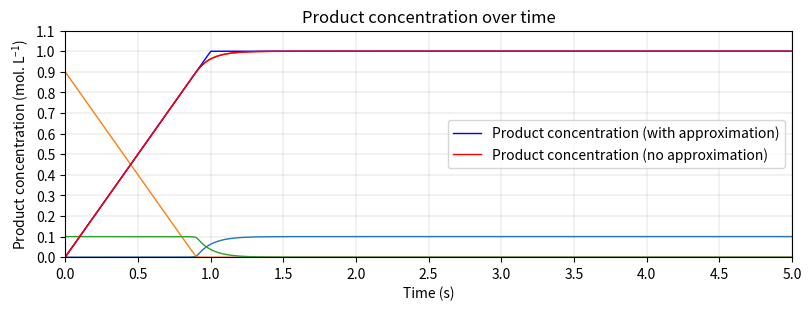
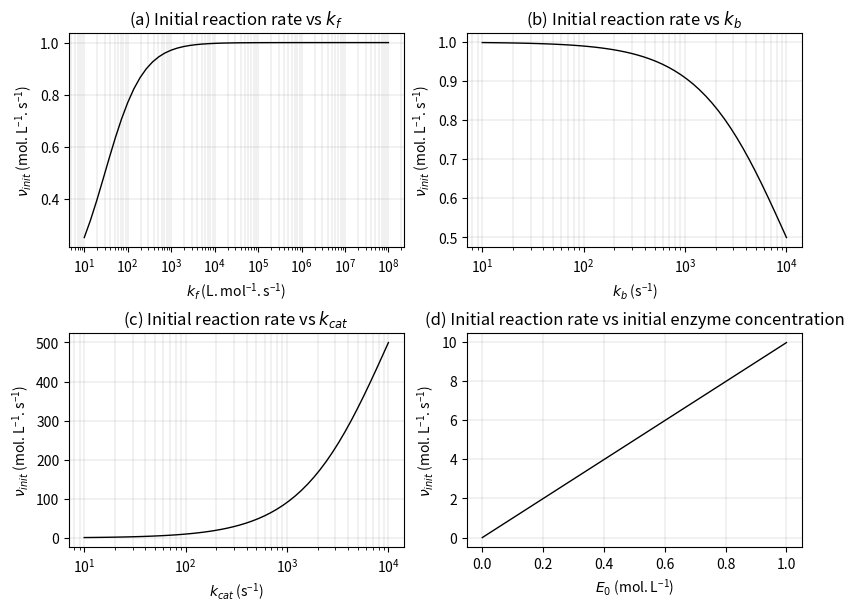
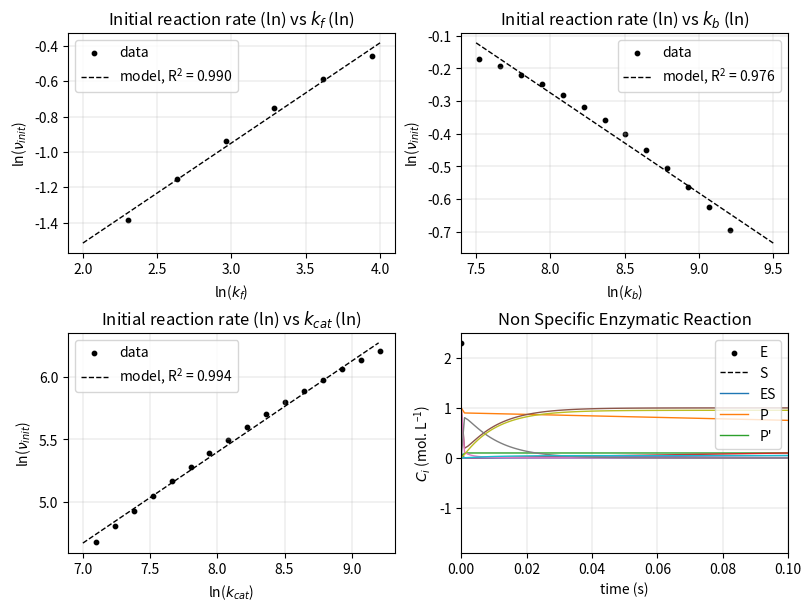

Source code (Python) for these figures, in order:
import numpy as np
from scipy.integrate import odeint
from matplotlib import pyplot as plt

plt.rcParams['figure.figsize'] = [8, 3]
plt.rcParams['figure.constrained_layout.use'] = True

# We set the initial concentrations and rate constants for the reaction system.
S0 = 1 #M
E0 = 0.1 #M
P0 = ES0 = 0 #M

kf = 10e4 #M-1.s-1
kb = 20 #s-1
kcat = 10 #s-1

# We define the system of differential equations representing the rate of change of reactants and products in the system.
def equations(variables,t):
    E, S, ES, P = variables
    
    dE = (kb + kcat)*ES - kf*E*S
    dS = -kf*E*S + kb*ES
    dES = -(kb + kcat)*ES + kf*E*S
    dP = kcat*ES
    
    return dE, dS, dES, dP

# We specify the initial conditions for the system and create a time array from 0 to 5 seconds.
# with a step size of 0.0001 seconds.
initial_conditions = [E0, S0, ES0, P0]
t = np.arange(start = 0, stop = 5, step = 0.0001)

# We use the odeint function to solve the system of ordinary differential equations defined by the equations function,
# with the specified initial_conditions and over the time interval defined by t.
results = odeint(equations, initial_conditions, t)

# We unpack the results into separate arrays for enzyme (E), substrate (S), enzyme-substrate complex (ES),
# and product (P).
E, S, ES, P = results.T

# We plot the species evolution over time.
plt.plot(t, results, linewidth = 1.0)
plt.xlabel("Time (s)")
plt.ylabel(r"Species' concentration ($\mathregular{mol.L^{-1}}$)")
plt.legend("E,S,ES,P".split(","))

plt.grid(linewidth = 0.25)
plt.title("Species' evolution over time")

plt.xlim(left = 0, right = 5) 
plt.ylim(bottom = 0, top = 1.1) 

plt.xticks(np.arange(0, 5.1, 0.5)) 
plt.yticks(np.arange(0, 1.2, 0.1))

#plt.savefig('Projects\\1. Enzyme and microbial kinetics\\Images\\fig1.eps', format='eps')
plt.show()

# We define the system of differential equations, representing the rate of change of reactants and products in the
# system, obtained upon making the Quasi-Steady-State approximation.
def equations_approx(variables_a, t):
    E_a, S_a, ES_a, P_a = variables_a
    
    ES_a = (kf*S_a*E0)/(kb +kcat +kf*S_a)
    
    dE_a = 0
    dS_a = -kf*(E0 - ES_a)*S_a + kb*ES_a
    dES_a = 0
    dP_a = kcat*ES_a
    
    return dE_a, dS_a, dES_a, dP_a

# We specify the initial conditions for the system and create a time array from 0 to 5 seconds.
# with a step size of 0.0001 seconds.
ini_conditions = [E0, S0, ES0, P0]
t = np.arange(start=0, stop=5, step=0.0001)

# We use the odeint function to solve the system of ordinary differential equations defined by the equations function,
# with the specified initial_conditions and over the time interval defined by t.
results_a = odeint(equations_approx, ini_conditions, t)

# We unpack the results into separate arrays for enzyme (E), substrate (S), enzyme-substrate complex (ES),
# and product (P).
E_a, S_a, ES_a, P_a = results_a.T

# We plot the product's evolution over time, resulting from solving both the QSSA-system of ODEs and the exact one.
plt.plot(t, P_a, label='Product concentration (with approximation)', linewidth = 1.0, color = 'blue')
plt.plot(t, P, label='Product concentration (no approximation)', linewidth = 1.0, color = 'red')

plt.xlabel("Time (s)")
plt.ylabel(r"Product concentration ($\mathregular{mol.L^{-1}}$)")
plt.title("Product concentration over time")
plt.legend()

plt.xlim(left=0, right=5) 
plt.ylim(bottom=0, top=1.1) 

plt.xticks(np.arange(0, 5.1, 0.5)) 
plt.yticks(np.arange(0, 1.2, 0.1))

plt.grid(linewidth = 0.25)
#plt.savefig('Projects\\1. Enzyme and microbial kinetics\\Images\\fig2.eps', format='eps')
plt.show()



#Exercise 1, Q) e
S0 = 1 #mol/l
E0= 0.1 #mol/l
P0 = 0 #mol/l
ES0=P0 #mol/l
kf = 10**4 #l/(mols)
kb = 20 #1/s
kcat = 10 #1/s

# Creating ranges for the parameters one wants to modify
kf_range = np.logspace(1, 8) #L/mol
kb_range = np.logspace(1, 4) #1/s
kcat_range = np.logspace(1, 4) #1/s
E0_range = np.linspace(0,1) #mol/L

v_0_kf_vary = kcat*E0*S0/(((kb + kcat)/kf_range) + S0)
v_0_kb_vary = kcat*E0*S0/(((kb_range + kcat)/kf) + S0)
v_0_kcat_vary = kcat_range*E0*S0/(((kb + kcat_range)/kf) +S0)
v_0_E0_vary = kcat*E0_range*S0/(((kb + kcat)/kf) + S0)

#Plots 
fig, axs = plt.subplots(2, 2, figsize=(8, 6))
axs[0,0].set_title(r'(a) Initial reaction rate vs $k_f$')
axs[0,0].semilogx(kf_range, v_0_kf_vary, color = 'black', linewidth = 1.0)
axs[0,0].set_xlabel(r'$k_f$ ($\mathregular{L.mol^{-1}.s^{-1}}$)')
axs[0,0].set_ylabel(r'${\nu_{init}}$ ($\mathregular{mol.L^{-1}.s^{-1}}$)')
axs[0,0].grid(True, which="both", linewidth = 0.25)

axs[0,1].set_title(r'(b) Initial reaction rate vs $k_b$')
axs[0,1].semilogx(kb_range, v_0_kb_vary, color = 'black', linewidth = 1.0)
axs[0,1].set_xlabel(r'$k_b$ ($\mathregular{s^{-1}}$)')
axs[0,1].set_ylabel(r'${\nu_{init}}$ ($\mathregular{mol.L^{-1}.s^{-1}}$)')
axs[0,1].grid(True, which="both", linewidth = 0.25)

axs[1,0].set_title(r'(c) Initial reaction rate vs $k_{cat}$')
axs[1,0].semilogx(kcat_range, v_0_kcat_vary, color = 'black', linewidth = 1.0)
axs[1,0].set_xlabel(r'$k_{cat}$ ($\mathregular{s^{-1}}$)')
axs[1,0].set_ylabel(r'${\nu_{init}}$ ($\mathregular{mol.L^{-1}.s^{-1}}$)')
axs[1,0].grid(True, which="both", linewidth = 0.25)

axs[1,1].set_title('(d) Initial reaction rate vs initial enzyme concentration')
axs[1,1].plot(E0_range, v_0_E0_vary, color = 'black', linewidth = 1.0)
axs[1,1].set_xlabel(r'$E_0$ ($\mathregular{mol.L^{-1}}$)')
axs[1,1].set_ylabel(r'${\nu_{init}}$ ($\mathregular{mol.L^{-1}.s^{-1}}$)')
axs[1,1].grid(True, which="both", linewidth = 0.25)

#plt.savefig('Projects\\1. Enzyme and microbial kinetics\\Images\\Initial_velocity.eps', format='eps')
plt.show()


#Exercise 1, Q) f
v0_kf_slope = v_0_kf_vary[np.log(kf_range) <= 4]
kf_range_slope = kf_range[np.log(kf_range) <= 4]
v0_kb_slope = v_0_kb_vary[np.log(kb_range) >= 7.5]
kb_range_slope = kb_range[np.log(kb_range) >= 7.5]
v0_kcat_slope = v_0_kcat_vary[np.log(kcat_range) >= 7]
kcat_range_slope = kcat_range[np.log(kcat_range) >= 7]
v0_E0_slope = v_0_E0_vary[E0_range > 0]
E0_range_slope = E0_range[E0_range > 0]

######### Fits #########
z_kf = np.polyfit(np.log(kf_range_slope), np.log(v0_kf_slope), 1)
x1_kf=np.linspace(2, 4, 100)
y1_kf = np.polyval(z_kf,x1_kf);
R_kf = np.corrcoef(np.log(kf_range_slope), np.log(v0_kf_slope))[0, 1]

######### Fits #########
z_kb = np.polyfit(np.log(kb_range_slope), np.log(v0_kb_slope), 1)
x1_kb=np.linspace(7.5, 9.5, 100)
y1_kb = np.polyval(z_kb,x1_kb);
R_kb = np.corrcoef(np.log(kb_range_slope), np.log(v0_kb_slope))[0, 1]

######### Fits #########
z_kcat = np.polyfit(np.log(kcat_range_slope), np.log(v0_kcat_slope), 1)
x1_kcat=np.linspace(7, 9.2, 100)
y1_kcat = np.polyval(z_kcat,x1_kcat);
R_kcat = np.corrcoef(np.log(kcat_range_slope), np.log(v0_kcat_slope))[0, 1]

######### Fits #########
z_E0 = np.polyfit(np.log(E0_range_slope), np.log(v0_E0_slope), 1)
x1_E0=np.linspace(-4, 0, 100)
y1_E0 = np.polyval(z_E0,x1_E0);
R_E0 = np.corrcoef(np.log(E0_range_slope), np.log(v0_E0_slope))[0, 1]

######### Plot #########
fig, axs = plt.subplots(2, 2, figsize=(8, 6))
axs[0,0].set_title(r'Initial reaction rate (ln) vs $k_f$ (ln)')
axs[0,0].scatter(np.log(kf_range_slope), np.log(v0_kf_slope), color = 'black', s = 10.0, label = "data")
axs[0,0].plot(x1_kf, y1_kf, color = 'black', linestyle = '--', linewidth = 1.0, label = r'model, $\mathregular{R^{2}}$ = ' + f'{round(R_kf**2, 3):.3f}')
axs[0,0].set_xlabel(r'ln($k_f$)')
axs[0,0].set_ylabel(r'ln(${\nu_{init}}$)')
axs[0,0].legend()
axs[0,0].grid(True, which="both", linewidth = 0.25)

axs[0,1].set_title(r'Initial reaction rate (ln) vs $k_b$ (ln)')
axs[0,1].scatter(np.log(kb_range_slope), np.log(v0_kb_slope), color = 'black', s = 10.0, label = "data")
axs[0,1].plot(x1_kb, y1_kb, color = 'black', linestyle = '--', linewidth = 1.0, label = r'model, $\mathregular{R^2}$ = ' + f'{round(R_kb**2, 3):.3f}')
axs[0,1].set_xlabel(r'ln($k_b$)')
axs[0,1].set_ylabel(r'ln(${\nu_{init}}$)')
axs[0,1].legend()
axs[0,1].grid(True, which="both", linewidth = 0.25)

axs[1,0].set_title(r'Initial reaction rate (ln) vs ${k_{cat}}$ (ln)')
axs[1,0].scatter(np.log(kcat_range_slope), np.log(v0_kcat_slope), color = 'black', s = 10.0, label = "data")
axs[1,0].plot(x1_kcat, y1_kcat, color = 'black', linestyle = '--', linewidth = 1.0, label = r'model, $\mathregular{R^2}$ = ' + f'{round(R_kcat**2, 3):.3f}')
axs[1,0].set_xlabel(r'ln(${k_{cat}}$)')
axs[1,0].set_ylabel(r'ln(${\nu_{init}}$)')
axs[1,0].legend()
axs[1,0].grid(True, which="both", linewidth = 0.25)

axs[1,1].set_title(r'Initial reaction rate (ln) vs initial enzyme concentration (ln)')
axs[1,1].scatter(np.log(E0_range_slope), np.log(v0_E0_slope), color = 'black', s = 10.0, label = "data")
axs[1,1].plot(x1_E0, y1_E0, color = 'black', linestyle = '--', linewidth = 1.0, label = r'model, $\mathregular{R^2}$ = ' + f'{round(R_E0**2, 3):.3f}')
axs[1,1].set_xlabel(r'ln($E_0$)')
axs[1,1].set_ylabel(r'ln(${\nu_{init}}$)')
axs[1,1].legend()
axs[1,1].grid(True, which="both", linewidth = 0.25)

#plt.savefig('Projects\\1. Enzyme and microbial kinetics\\Images\\logloginitialvelocity.eps', format='eps')
plt.show()

#Exercise 1, Q) h
t = np.linspace(start = 0, stop= 5, num = 5001) #s

S0 = 1 #mol/l
E0 = 0.1 #mol/l
P0 = 0 #mol/l
ES0 = P0 #mol/l
P0_1 = P0 #mol/l
kf = 10000 #l/mol/s
kb = 20 #1/s
kcat1 = 10 #1/s
kcat2 = 5 #1/s
V = 100 #l
initial_conditions = [E0*V, S0*V, ES0*V, P0*V, P0_1*V]

#Function that allows to solve the mass balance 
def equation (variables, t):
    CE, CS, CES, CP, CP_1 = variables / V
    
    r1 = kf * CE * CS
    r2 = kb *CES
    r3 = kcat1 * CES
    r4 = kcat2 *CES
    
    RE = -r1 +r2 +r3 + r4
    RS = -r1 +r2
    RES= r1 -r2 -r3 - r4
    RP= r3
    RP_1= r4
    
    dNE_dt = RE*V
    dNS_dt = RS*V
    dNES_dt = RES * V
    dNP_dt = RP * V
    dNP_1_dt = RP_1*V
    
    return dNE_dt, dNS_dt, dNES_dt, dNP_dt, dNP_1_dt

results = odeint(equation, initial_conditions, t)
CE, CS, CES, CP, CP_1 = results.T/V

#Plot of the system
plt.plot(t, CE, t, CS, t, CES, t, CP, t, CP_1, linewidth = 1.0)
plt.title('Non Specific Enzymatic Reaction')
plt.xlabel('time (s)')
plt.ylabel(r'$C_i$ ($\mathregular{mol.L^{-1}}$)')
plt.legend(['E', 'S', 'ES', 'P', 'P'], ncol = 5)
plt.grid(linewidth = 0.25)
#plt.savefig('Projects\\1. Enzyme and microbial kinetics\\Images\\non_enzymatic_reaction.eps', format='eps')
plt.show()

print(CP_1[-1]) #Undesired product concentration at steady state
print(CP[-1]) #Desired productconcentration at steady state
print(t[CP>=0.66][0]) # Time to steady state

#Exercise 1, Q) i
#which parameters would you change to increase selectivity?
#increase kcat1 will allow better selectivity. Example: 
kf = 10000 #l/mol/s
kb = 200 #1/s
kcat1 = 100 #1/s
kcat2 = 5 #1/s
E0 = 1 #mol/l

initial_conditions = [E0*V, S0*V, ES0*V, P0*V, P0_1*V]
results = odeint(equation, initial_conditions, t)
CE, CS, CES, CP, CP_1 = results.T/V

#Plot figure of example change in selectivity
plt.plot(t, CE, t, CS, t, CES, t, CP, t, CP_1, linewidth = 1.0)
plt.title("Non Specific Enzymatic Reaction")
plt.xlabel("time (s)")
plt.ylabel(r'$C_i$ ($\mathregular{mol.L^{-1}}$)')
plt.xlim([0, 0.1])
plt.legend(["E", "S", "ES", "P", "P'"])

plt.grid(linewidth = 0.25)
#plt.savefig('Projects\\1. Enzyme and microbial kinetics\\Images\\non1_enzymatic_reaction.eps', format='eps')
plt.show()

print(CP_1[-1]) #Undesired product concentration at steady state
print(CP[-1]) #Desired productconcentration at steady state